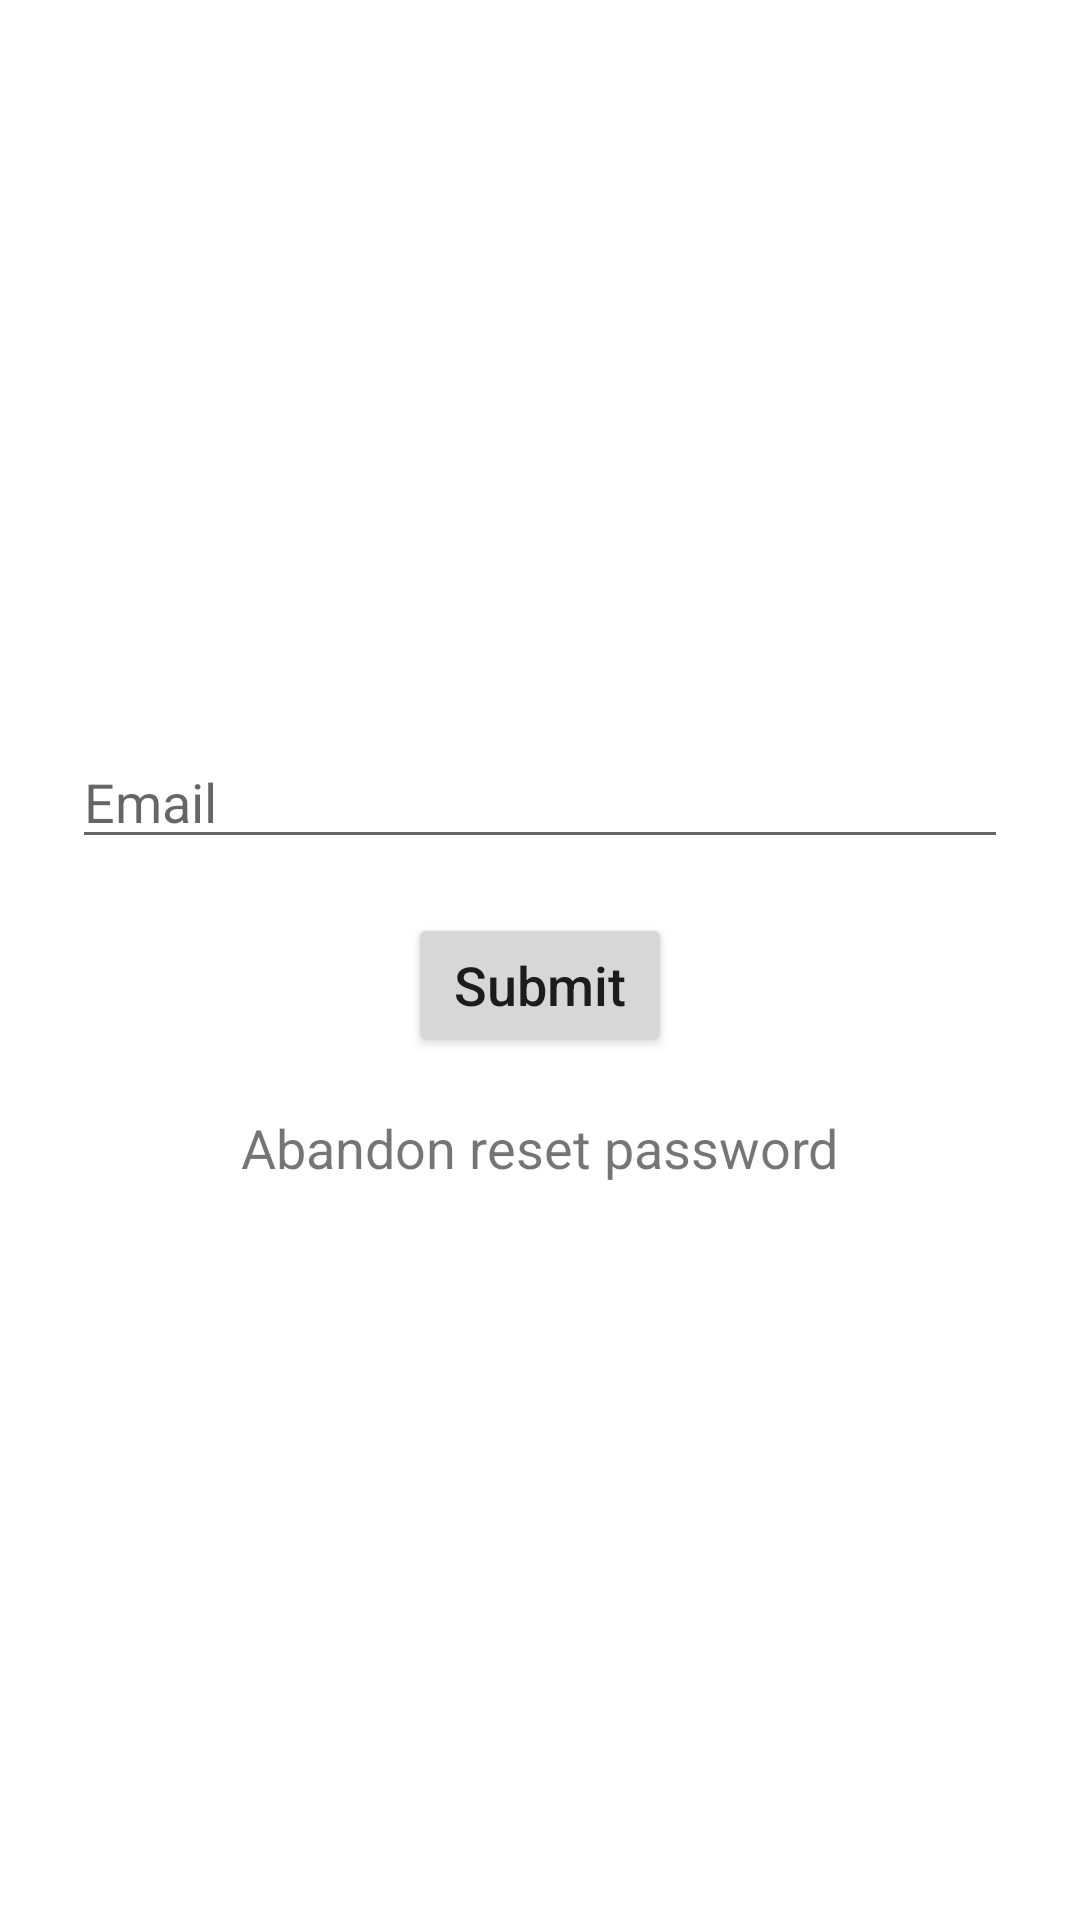

Write the Android layout XML for this screen, with the resource values it uses.
<!-- AndroidManifest.xml: application theme Theme.LoginRegistration -->
<!-- res/layout/activity_reset_password.xml -->
<?xml version="1.0" encoding="utf-8"?>
<LinearLayout xmlns:android="http://schemas.android.com/apk/res/android"
    android:layout_width="match_parent"
    android:layout_height="match_parent"
    xmlns:tools="http://schemas.android.com/tools"
    android:orientation="vertical"
    android:gravity="center"
    android:padding="24dp"
    tools:context=".ResetPasswordActivity"
    xmlns:app="http://schemas.android.com/apk/res-auto">

    <androidx.appcompat.widget.AppCompatEditText
        android:layout_width="match_parent"
        android:layout_height="wrap_content"
        android:id="@+id/editText_email_reset"
        android:hint="@string/text_email"
        android:textSize="18sp"
        android:layout_marginBottom="18dp"
        android:drawableRight="@drawable/ic_email"
        android:inputType="textEmailAddress"/>

    <ProgressBar
        android:layout_width="wrap_content"
        android:layout_height="wrap_content"
        android:id="@+id/progressBar_reset_password"
        android:layout_margin="24dp"
        android:visibility="gone"/>

    <androidx.appcompat.widget.AppCompatButton
        android:layout_width="wrap_content"
        android:layout_height="wrap_content"
        android:id="@+id/button_submit_reset_password"
        android:text="Submit"
        android:textSize="18sp"
        android:textAllCaps="false"
        android:layout_marginBottom="18dp"/>


    <androidx.appcompat.widget.AppCompatTextView
        android:layout_width="wrap_content"
        android:layout_height="wrap_content"
        android:id="@+id/textView_abandon_reset"
        android:text="Abandon reset password"
        android:textSize="18sp"
        app:layout_constraintEnd_toEndOf="parent"
        app:layout_constraintStart_toStartOf="parent"
        app:layout_constraintTop_toTopOf="parent"
        app:layout_constraintBottom_toBottomOf="parent"
        />

</LinearLayout>
<!-- resources referenced by this layout -->
<resources>
  <string name="text_email">Email</string>
  <style name="Theme.LoginRegistration" parent="Theme.MaterialComponents.DayNight.NoActionBar">
          
          <item name="colorPrimary">@color/avocado_500</item>
          <item name="colorPrimaryVariant">@color/blue_200</item>
          <item name="colorOnPrimary">@color/white</item>
          
          <item name="colorSecondary">@color/teal_200</item>
          <item name="colorSecondaryVariant">@color/teal_700</item>
          <item name="colorOnSecondary">@color/black</item>
          
          <item name="android:statusBarColor">?attr/colorPrimaryVariant</item>
          
      </style>
  <color name="avocado_500">#A3A653</color>
  <color name="blue_200">#b8cad9</color>
  <color name="white">#FFFFFFFF</color>
  <color name="teal_200">#FF03DAC5</color>
  <color name="teal_700">#FF018786</color>
  <color name="black">#FF000000</color>
</resources>
